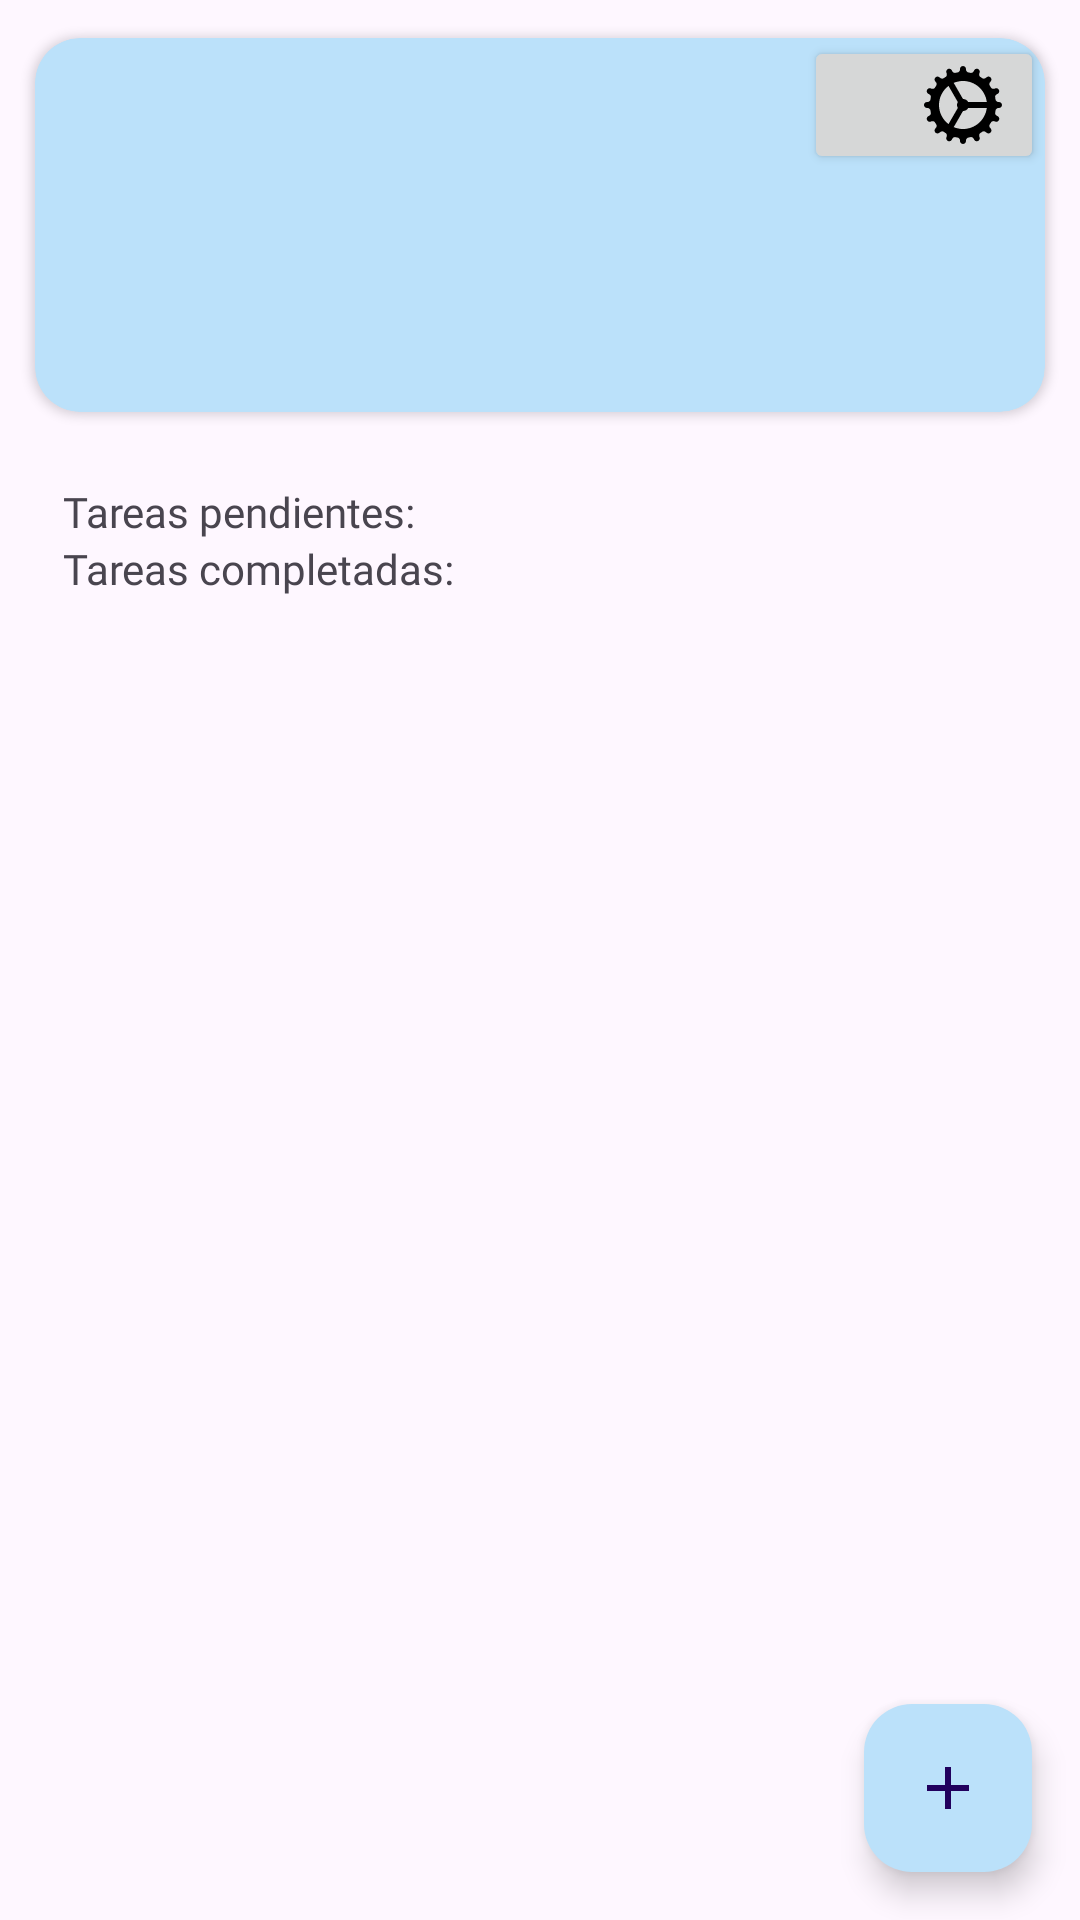

This screen was rendered from an Android layout file. Write that file and the resources it references.
<!-- AndroidManifest.xml: application theme Theme.TaskMaster -->
<!-- res/layout/activity_menu_principal.xml -->
<?xml version="1.0" encoding="utf-8"?>
<RelativeLayout
    xmlns:android="http://schemas.android.com/apk/res/android"
    xmlns:app="http://schemas.android.com/apk/res-auto"
    xmlns:tools="http://schemas.android.com/tools"
    android:id="@+id/main"
    android:layout_width="match_parent"
    android:layout_height="match_parent"
    tools:context=".Menu_Principal">

    <ScrollView
        android:layout_width="match_parent"
        android:layout_height="wrap_content"
        android:layout_alignParentTop="true"
        android:layout_below="@+id/cardViewContainer"
        tools:ignore="NotSibling">

        <androidx.appcompat.widget.LinearLayoutCompat
            android:layout_width="match_parent"
            android:layout_height="wrap_content"
            android:orientation="vertical"
            android:padding="5dp"
            android:gravity="center">

            <androidx.cardview.widget.CardView
                android:id="@+id/cardViewContainer"
                android:layout_width="match_parent"
                android:layout_height="140dp"
                app:cardBackgroundColor="@color/colorPrimaryLight"
                app:cardUseCompatPadding="true"
                android:padding="0.2dp"
                app:cardCornerRadius="15dp">

                <androidx.appcompat.widget.LinearLayoutCompat
                    android:layout_width="match_parent"
                    android:layout_height="wrap_content"
                    android:padding="10dp"
                    android:orientation="vertical">

                    <ProgressBar
                        android:layout_width="match_parent"
                        android:layout_height="wrap_content"
                        android:id="@+id/progressBar"
                        android:layout_marginTop="10dp"
                        android:layout_gravity="center"/>
                    <TextView
                        android:id="@+id/NombresPrincipal"
                        android:visibility="gone"
                        android:layout_width="wrap_content"
                        android:layout_height="wrap_content"
                        android:text="@string/NombresPrincipal"
                        android:fontFamily="@font/robotoblack"
                        android:textSize="20sp"/>
                    
                    <TextView
                        android:id="@+id/FraseAnimoTXT"
                        android:visibility="gone"
                        android:layout_marginTop="10dp"
                        android:padding="10dp"
                        android:layout_width="wrap_content"
                        android:layout_height="wrap_content"
                        android:text="@string/FraseAnimoTXT"
                        android:fontFamily="@font/robotoblack"
                        android:textSize="20sp"/>

                </androidx.appcompat.widget.LinearLayoutCompat>

            </androidx.cardview.widget.CardView>
        <androidx.core.widget.NestedScrollView
            android:layout_width="match_parent"
            android:layout_height="match_parent"
            android:fillViewport="true">
            <LinearLayout
                android:layout_width="match_parent"
                android:layout_height="wrap_content"
                android:orientation="vertical"
                android:padding="16dp">

                <TextView
                    android:id="@+id/TareasPendientesTXT"
                    android:layout_width="wrap_content"
                    android:layout_height="wrap_content"
                    android:fontFamily="@font/robotoblack"
                    android:text="@string/TareasPendientesTXT"/>

                <androidx.recyclerview.widget.RecyclerView
                    android:layout_width="match_parent"
                    android:layout_height="wrap_content"
                    android:id="@+id/reciclerViewTareasPendientes"/>

                <TextView
                    android:id="@+id/TareasCompletadasTXT"
                    android:layout_width="wrap_content"
                    android:layout_height="wrap_content"
                    android:fontFamily="@font/robotoblack"
                    android:text="@string/TareasCompletadasTXT"/>
                <androidx.recyclerview.widget.RecyclerView
                    android:layout_width="match_parent"
                    android:layout_height="wrap_content"
                    android:id="@+id/reciclerViewTareasCompletadas"/>

            </LinearLayout>

        </androidx.core.widget.NestedScrollView>
        </androidx.appcompat.widget.LinearLayoutCompat>

    </ScrollView>

    <LinearLayout
        android:layout_width="match_parent"
        android:layout_height="wrap_content"
        android:padding="12dp"
        android:orientation="horizontal"
        android:gravity="right">

        <Button
            android:id="@+id/Btn_Ajustes"
            android:layout_width="80dp"
            android:layout_height="46dp"
            android:text="@string/Btn_Ajustes"
            android:drawableRight="@drawable/icons8_ajustes"/>

    </LinearLayout>


    <com.google.android.material.floatingactionbutton.FloatingActionButton
        android:id="@+id/AgregaNota"
        android:layout_width="wrap_content"
        android:layout_height="wrap_content"
        android:layout_alignParentEnd="true"
        android:layout_alignParentBottom="true"
        android:layout_margin="16dp"
        app:srcCompat="@drawable/ic_add"
        android:contentDescription="@string/AgregaNota"
        android:backgroundTint="@color/colorPrimaryLight"/>

</RelativeLayout>
<!-- resources referenced by this layout -->
<resources>
  <color name="colorPrimaryLight">#BBE1FA</color>
  <!-- drawable ic_add (drawable) -->
  <vector xmlns:android="http://schemas.android.com/apk/res/android" android:height="24dp" android:tint="#CCCCCC" android:viewportHeight="24" android:viewportWidth="24" android:width="24dp">
        
      <path android:fillColor="@android:color/white" android:pathData="M19,13h-6v6h-2v-6H5v-2h6V5h2v6h6v2z"/>
      
  </vector>
  <!-- drawable icons8_ajustes: vector/xml drawable (drawable, 3977 chars, omitted) -->
  <string name="AgregaNota">+</string>
  <string name="Btn_Ajustes"> </string>
  <string name="CorreoPrincipal"> -- </string>
  <string name="FraseAnimoTXT">Frase</string>
  <string name="NombresPrincipal"> -- </string>
  <string name="TareasCompletadasTXT">Tareas completadas:</string>
  <string name="TareasPendientesTXT">Tareas pendientes:</string>
  <style name="Theme.TaskMaster" parent="Base.Theme.TaskMaster" />
  <style name="Base.Theme.TaskMaster" parent="Theme.Material3.DayNight.NoActionBar">
          
          
          <item name="colorPrimary">@color/colorPrimary</item>
          <item name="colorPrimaryVariant">@color/colorPrimaryDark</item>
      </style>
  <color name="colorPrimary">#3282B8</color>
  <color name="colorPrimaryDark">#0F4C75</color>
</resources>
